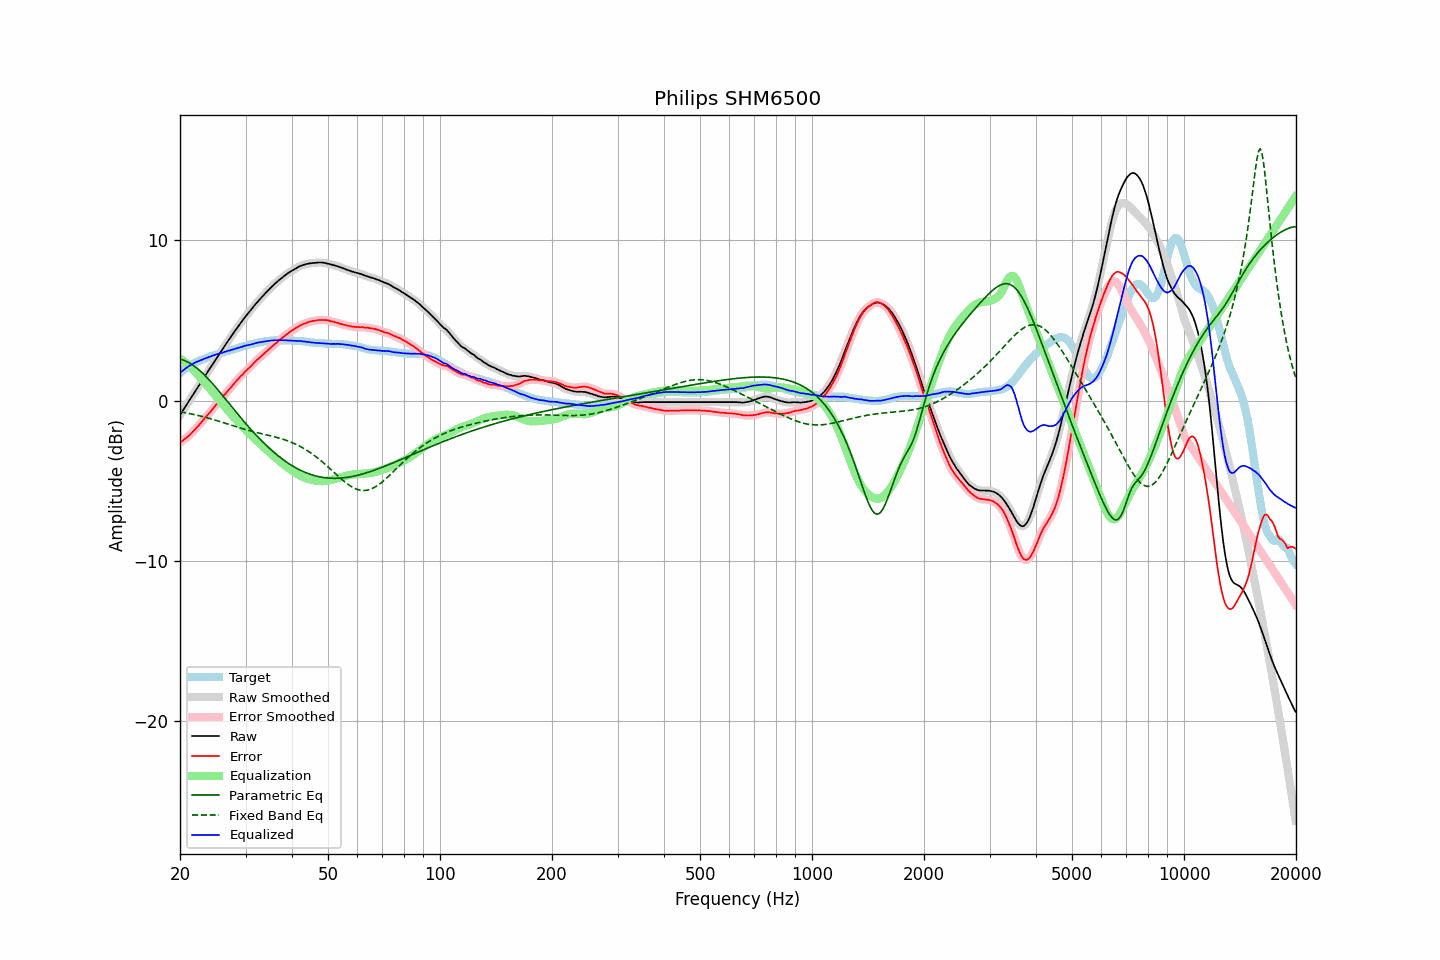

Data behind this chart, as committed beside it:
frequency, raw, error, smoothed, error_smoothed, equalization, parametric_eq, fixed_band_eq, equalized_raw, equalized_smoothed, target
20.00, -0.91, -2.62, -0.91, -2.63, 2.62, 2.59, -0.70, 1.72, 1.72, 1.72
20.20, -0.75, -2.55, -0.75, -2.55, 2.56, 2.57, -0.72, 1.81, 1.80, 1.81
20.40, -0.60, -2.48, -0.59, -2.48, 2.48, 2.53, -0.73, 1.89, 1.89, 1.89
20.61, -0.44, -2.40, -0.44, -2.40, 2.40, 2.49, -0.75, 1.96, 1.97, 1.96
20.81, -0.28, -2.32, -0.28, -2.32, 2.32, 2.45, -0.77, 2.05, 2.04, 2.05
21.02, -0.12, -2.24, -0.12, -2.24, 2.24, 2.40, -0.79, 2.12, 2.12, 2.13
21.23, 0.03, -2.15, 0.04, -2.15, 2.15, 2.34, -0.81, 2.18, 2.18, 2.19
21.44, 0.19, -2.05, 0.19, -2.06, 2.05, 2.28, -0.84, 2.25, 2.24, 2.25
21.66, 0.34, -1.96, 0.35, -1.95, 1.95, 2.21, -0.86, 2.29, 2.30, 2.30
21.87, 0.50, -1.84, 0.50, -1.85, 1.85, 2.14, -0.88, 2.35, 2.35, 2.35
22.09, 0.66, -1.73, 0.66, -1.74, 1.74, 2.07, -0.90, 2.40, 2.40, 2.40
22.31, 0.81, -1.63, 0.82, -1.63, 1.63, 1.98, -0.93, 2.44, 2.44, 2.45
22.54, 0.97, -1.52, 0.97, -1.51, 1.51, 1.90, -0.95, 2.48, 2.48, 2.49
22.76, 1.13, -1.39, 1.13, -1.40, 1.39, 1.81, -0.98, 2.53, 2.52, 2.53
22.99, 1.28, -1.27, 1.29, -1.27, 1.28, 1.72, -1.00, 2.56, 2.56, 2.56
23.22, 1.44, -1.15, 1.44, -1.16, 1.16, 1.62, -1.03, 2.60, 2.60, 2.60
23.45, 1.60, -1.03, 1.60, -1.04, 1.04, 1.52, -1.05, 2.65, 2.64, 2.64
23.69, 1.75, -0.93, 1.76, -0.92, 0.92, 1.41, -1.08, 2.67, 2.68, 2.68
23.92, 1.91, -0.80, 1.91, -0.81, 0.81, 1.30, -1.11, 2.72, 2.72, 2.72
24.16, 2.06, -0.70, 2.07, -0.69, 0.69, 1.19, -1.14, 2.75, 2.75, 2.77
24.40, 2.22, -0.57, 2.22, -0.57, 0.57, 1.08, -1.17, 2.79, 2.79, 2.80
24.65, 2.37, -0.45, 2.37, -0.45, 0.45, 0.97, -1.20, 2.82, 2.82, 2.82
24.89, 2.53, -0.32, 2.53, -0.32, 0.33, 0.85, -1.23, 2.85, 2.86, 2.85
25.14, 2.68, -0.20, 2.68, -0.20, 0.21, 0.73, -1.26, 2.89, 2.89, 2.89
25.39, 2.83, -0.08, 2.83, -0.09, 0.09, 0.61, -1.29, 2.92, 2.92, 2.92
25.65, 2.98, 0.02, 2.98, 0.03, -0.04, 0.49, -1.32, 2.95, 2.95, 2.96
25.91, 3.13, 0.15, 3.13, 0.15, -0.16, 0.37, -1.35, 2.97, 2.98, 2.98
26.16, 3.29, 0.29, 3.29, 0.28, -0.28, 0.25, -1.38, 3.02, 3.01, 3.01
26.43, 3.44, 0.39, 3.44, 0.40, -0.40, 0.12, -1.41, 3.04, 3.05, 3.05
26.69, 3.59, 0.52, 3.59, 0.52, -0.51, 0.00, -1.45, 3.08, 3.08, 3.08
26.96, 3.74, 0.63, 3.74, 0.63, -0.63, -0.12, -1.48, 3.11, 3.10, 3.11
27.23, 3.88, 0.74, 3.88, 0.75, -0.75, -0.25, -1.51, 3.13, 3.13, 3.14
27.50, 4.03, 0.86, 4.03, 0.87, -0.87, -0.37, -1.54, 3.16, 3.16, 3.17
27.77, 4.17, 0.99, 4.18, 0.98, -0.98, -0.49, -1.58, 3.19, 3.19, 3.19
28.05, 4.32, 1.10, 4.32, 1.10, -1.10, -0.62, -1.61, 3.23, 3.22, 3.23
28.33, 4.46, 1.22, 4.46, 1.21, -1.21, -0.74, -1.64, 3.25, 3.25, 3.25
28.62, 4.60, 1.32, 4.60, 1.32, -1.32, -0.86, -1.67, 3.28, 3.28, 3.28
28.90, 4.74, 1.43, 4.74, 1.43, -1.43, -0.98, -1.70, 3.31, 3.31, 3.32
29.19, 4.88, 1.55, 4.88, 1.53, -1.54, -1.10, -1.73, 3.35, 3.34, 3.34
29.48, 5.01, 1.63, 5.02, 1.64, -1.64, -1.22, -1.76, 3.37, 3.38, 3.39
29.78, 5.15, 1.75, 5.15, 1.75, -1.74, -1.34, -1.79, 3.41, 3.41, 3.40
30.08, 5.28, 1.85, 5.28, 1.85, -1.84, -1.45, -1.82, 3.44, 3.43, 3.43
30.38, 5.40, 1.94, 5.40, 1.95, -1.95, -1.57, -1.85, 3.45, 3.46, 3.46
30.68, 5.52, 2.04, 5.52, 2.04, -2.05, -1.68, -1.88, 3.48, 3.48, 3.49
30.99, 5.64, 2.13, 5.65, 2.14, -2.15, -1.80, -1.90, 3.49, 3.50, 3.51
31.30, 5.77, 2.24, 5.77, 2.24, -2.24, -1.91, -1.93, 3.53, 3.53, 3.53
31.61, 5.90, 2.35, 5.90, 2.35, -2.34, -2.02, -1.96, 3.56, 3.56, 3.56
31.93, 6.02, 2.44, 6.02, 2.45, -2.44, -2.12, -1.98, 3.58, 3.59, 3.58
32.24, 6.14, 2.55, 6.14, 2.54, -2.53, -2.23, -2.01, 3.61, 3.61, 3.60
32.57, 6.25, 2.62, 6.25, 2.63, -2.63, -2.34, -2.03, 3.62, 3.63, 3.63
32.89, 6.36, 2.72, 6.36, 2.72, -2.72, -2.44, -2.05, 3.64, 3.64, 3.65
33.22, 6.47, 2.81, 6.47, 2.81, -2.81, -2.54, -2.08, 3.66, 3.66, 3.67
33.55, 6.58, 2.90, 6.58, 2.90, -2.90, -2.64, -2.10, 3.68, 3.68, 3.69
33.89, 6.69, 3.00, 6.69, 2.99, -2.99, -2.74, -2.12, 3.70, 3.70, 3.70
34.23, 6.79, 3.08, 6.79, 3.08, -3.08, -2.83, -2.15, 3.71, 3.71, 3.72
34.57, 6.89, 3.17, 6.90, 3.17, -3.17, -2.93, -2.17, 3.72, 3.73, 3.73
34.92, 7.00, 3.26, 7.00, 3.26, -3.26, -3.02, -2.20, 3.74, 3.74, 3.74
35.27, 7.10, 3.34, 7.10, 3.35, -3.35, -3.11, -2.22, 3.75, 3.75, 3.76
35.62, 7.19, 3.44, 7.20, 3.44, -3.44, -3.20, -2.24, 3.75, 3.76, 3.75
35.97, 7.29, 3.54, 7.29, 3.53, -3.53, -3.28, -2.27, 3.76, 3.76, 3.76
... 635 more rows
